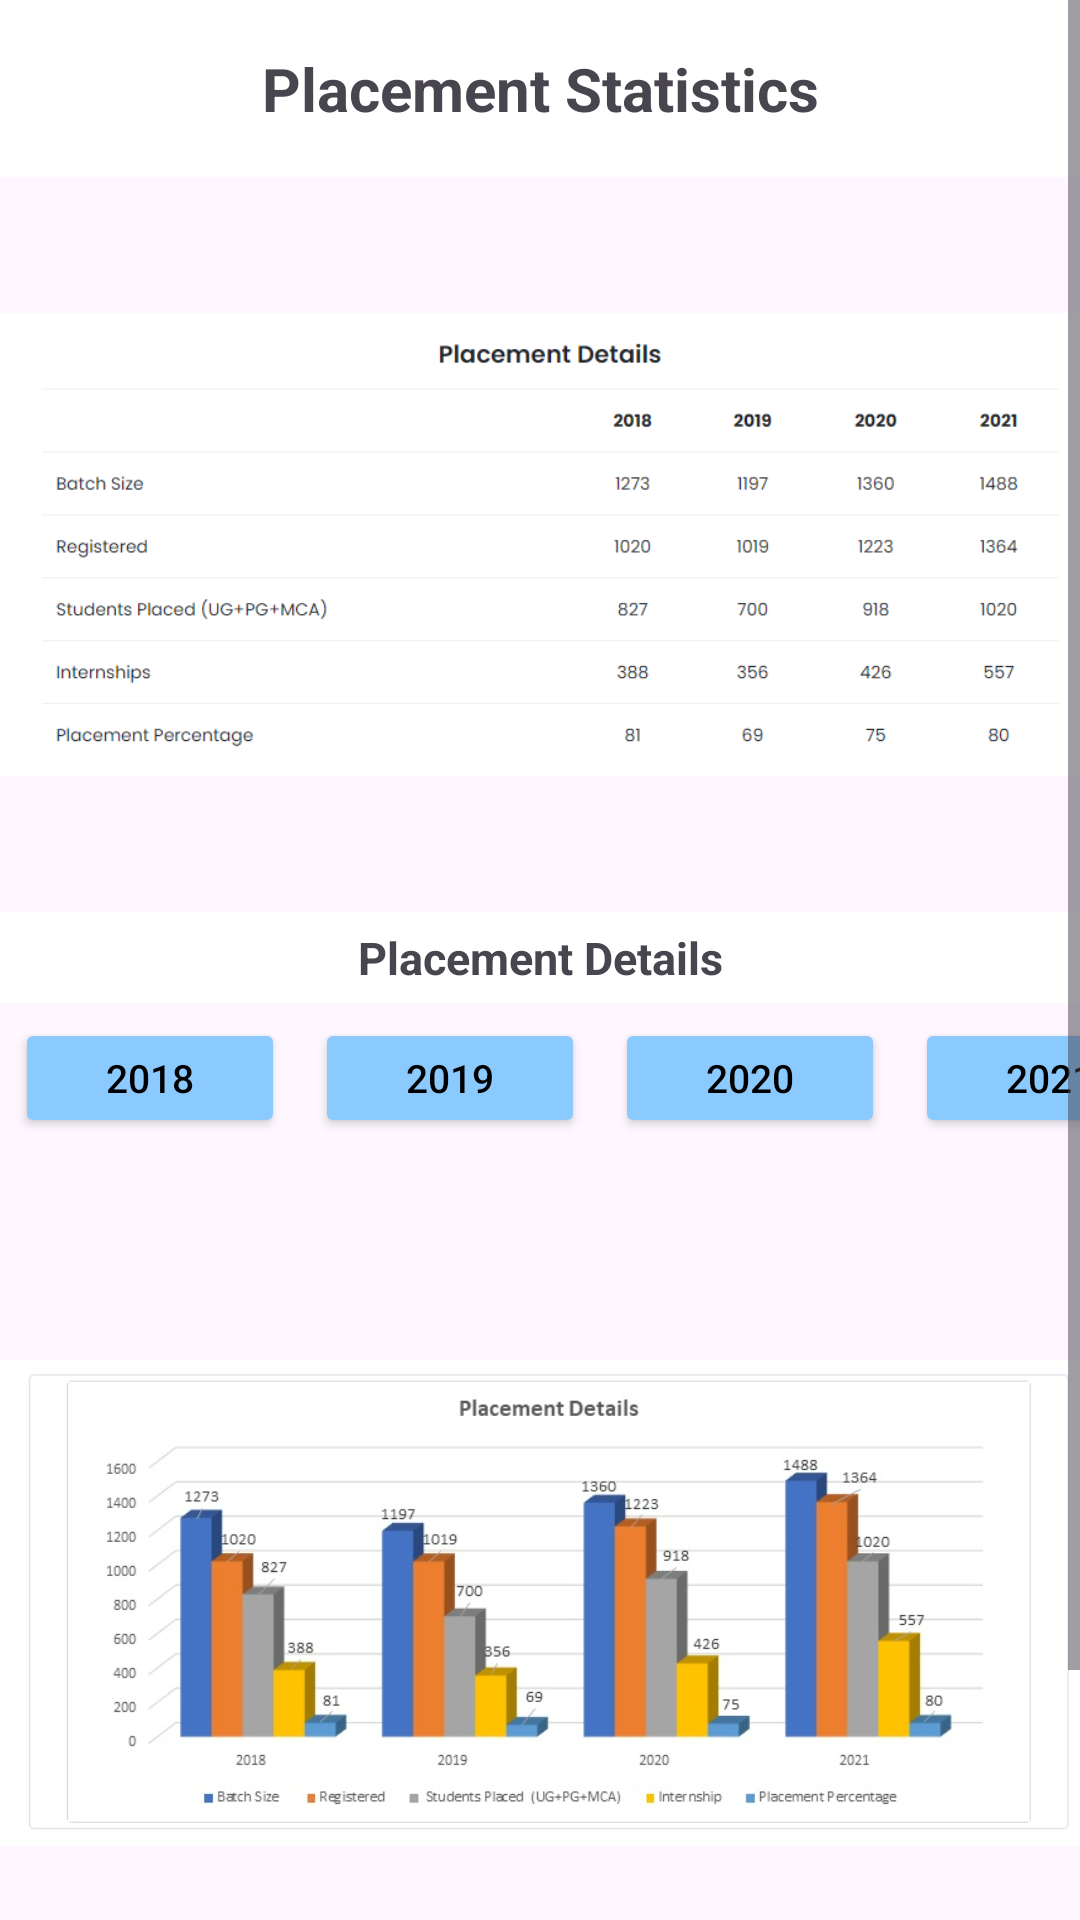

Android layout source for this screen:
<!-- AndroidManifest.xml: application theme Theme.BMSCE -->
<!-- res/layout/statistics.xml -->
<?xml version="1.0" encoding="utf-8"?>
<ScrollView xmlns:android="http://schemas.android.com/apk/res/android"
    android:layout_width="match_parent"
    android:layout_height="match_parent"
    xmlns:tools="http://schemas.android.com/tools">

    <LinearLayout
        android:layout_width="match_parent"
        android:layout_height="match_parent"
        android:orientation="vertical"
        android:weightSum="2"
        tools:context=".statisticsCollege">

        <TextView
            android:layout_width="match_parent"
            android:layout_height="wrap_content"
            android:text="Placement Statistics"
            android:textAlignment="center"
            android:background="@color/white"
            android:textStyle="bold"
            android:textSize="20sp"
            android:padding="16dp"/>

        <ImageView
            android:id="@+id/imageView1"
            android:layout_width="match_parent"
            android:layout_height="245dp"
            android:layout_weight="1"
            android:scaleType="fitCenter"
            android:src="@drawable/placementtable" />
        <TextView
            android:layout_width="match_parent"
            android:layout_height="wrap_content"
            android:text="Placement Details"
            android:textAlignment="center"
            android:background="@color/white"
            android:textStyle="bold"
            android:textSize="15dp"
            android:padding="5dp"/>
<LinearLayout
    android:layout_width="match_parent"
    android:layout_height="wrap_content"
    android:orientation="horizontal">
    <Button
        android:id="@+id/statistics_button1"
        android:layout_width="90dp"
        android:layout_height="40dp"
        android:layout_gravity="center"
        android:layout_margin="5dp"
        android:textColor="@color/black"
        android:backgroundTint="#8BCAFF"
        android:textSize="13dp"
        android:text="2018" />
    <Button
        android:id="@+id/statistics_button2"
        android:layout_width="90dp"
        android:layout_height="40dp"
        android:layout_gravity="center"
        android:layout_margin="5dp"
        android:textSize="13dp"
        android:textColor="@color/black"
        android:backgroundTint="#8BCAFF"
        android:text="2019" />
    <Button
        android:id="@+id/statistics_button3"
        android:layout_width="90dp"
        android:layout_height="40dp"
        android:layout_gravity="center"
        android:layout_margin="5dp"
        android:textColor="@color/black"
        android:backgroundTint="#8BCAFF"
        android:textSize="13dp"
        android:text="2020" />
    <Button
        android:id="@+id/statistics_button4"
        android:layout_width="90dp"
        android:layout_height="40dp"
        android:layout_gravity="center"
        android:layout_margin="5dp"
        android:textSize="13dp"
        android:textColor="@color/black"
        android:backgroundTint="#8BCAFF"
        android:text="2021" />
</LinearLayout>


        <ImageView
            android:id="@+id/imageView2"
            android:layout_width="match_parent"
            android:layout_height="300dp"
            android:layout_weight="1"
            android:scaleType="fitCenter"
            android:src="@drawable/placementgraph" />

        <Button
            android:id="@+id/button2"
            android:layout_width="wrap_content"
            android:layout_height="wrap_content"
            android:layout_gravity="center_horizontal"
            android:layout_marginBottom="10px"
            android:onClick="goBack"
            android:text="Go Back Home" />

    </LinearLayout>
</ScrollView>
<!-- resources referenced by this layout -->
<resources>
  <color name="black">#FF000000</color>
  <color name="white">#FFFFFFFF</color>
  <!-- drawable placementgraph: png bitmap (drawable, 98969 bytes) -->
  <!-- drawable placementtable: png bitmap (drawable, 28138 bytes) -->
  <style name="Theme.BMSCE" parent="Base.Theme.BMSCE" />
  <style name="Base.Theme.BMSCE" parent="Theme.Material3.DayNight.NoActionBar">
          
          
      </style>
</resources>
